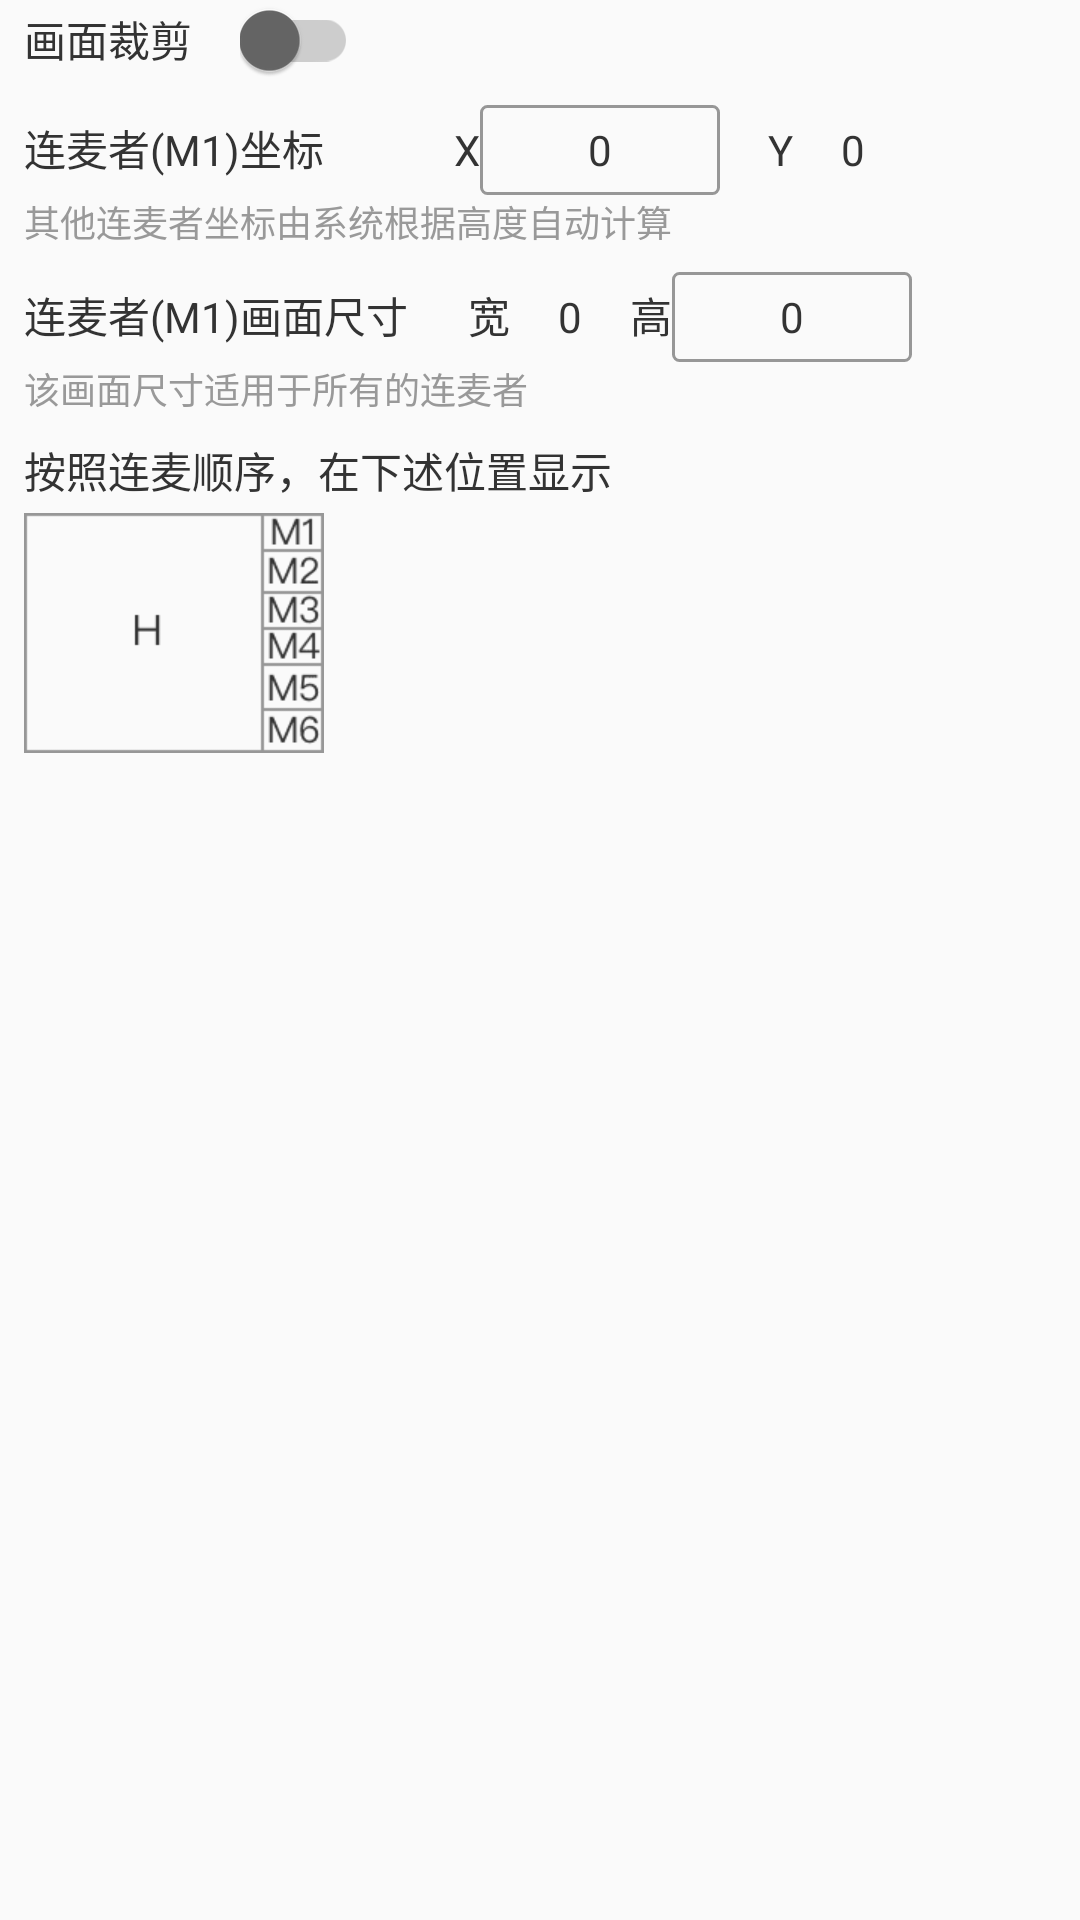

Write the Android layout XML for this screen, with the resource values it uses.
<!-- AndroidManifest.xml: application theme AppTheme -->
<!-- res/layout/layout_custom_view.xml -->
<?xml version="1.0" encoding="utf-8"?>
<LinearLayout xmlns:android="http://schemas.android.com/apk/res/android"
    xmlns:app="http://schemas.android.com/apk/res-auto"
    android:orientation="vertical"
    android:layout_width="match_parent"
    android:layout_height="wrap_content"
    android:paddingLeft="8dp"
    android:paddingRight="8dp">

    <LinearLayout
        android:layout_width="wrap_content"
        android:layout_height="wrap_content"
        android:orientation="horizontal">
        <TextView
            android:layout_width="wrap_content"
            android:layout_height="wrap_content"
            android:textSize="14sp"
            android:textColor="@color/blink_text_grey"
            android:text="画面裁剪"/>

        <android.support.v7.widget.SwitchCompat
            android:id="@+id/sc_crop"
            android:layout_width="wrap_content"
            android:layout_height="wrap_content"
            android:layout_marginLeft="16dp"
            android:theme="@style/MySwitch"/>
    </LinearLayout>

    <LinearLayout
        android:layout_width="wrap_content"
        android:layout_height="wrap_content"
        android:layout_marginTop="8dp"
        android:gravity="center_horizontal"
        android:orientation="horizontal">
        <TextView
            android:layout_width="wrap_content"
            android:layout_height="wrap_content"
            android:text="连麦者(M1)坐标             X"
            android:textColor="@color/blink_text_grey"
            android:textSize="14sp"/>

        <EditText
            android:id="@+id/ev_x"
            android:layout_width="80dp"
            android:layout_height="30dp"
            android:textSize="14sp"
            android:textColor="@color/blink_text_grey"
            android:text="0"
            android:inputType="number"
            android:numeric="integer"
            android:background="@drawable/shape_input_border"
            android:gravity="center"/>

        <TextView
            android:layout_width="wrap_content"
            android:layout_height="wrap_content"
            android:text="Y"
            android:textSize="14sp"
            android:textColor="@color/blink_text_grey"
            android:layout_marginLeft="16dp"/>

        <TextView
            android:id="@+id/tv_y"
            android:layout_width="wrap_content"
            android:layout_height="wrap_content"
            android:text="0"
            android:textSize="14sp"
            android:textColor="@color/blink_text_grey"
            android:layout_marginLeft="16dp"/>
    </LinearLayout>

    <TextView
        android:layout_width="wrap_content"
        android:layout_height="wrap_content"
        android:textColor="@color/c999999"
        android:text="其他连麦者坐标由系统根据高度自动计算"
        android:textSize="12sp"/>

    <LinearLayout
        android:layout_width="wrap_content"
        android:layout_height="wrap_content"
        android:layout_marginTop="8dp"
        android:gravity="center_horizontal"
        android:orientation="horizontal">
        <TextView
            android:layout_width="wrap_content"
            android:layout_height="wrap_content"
            android:text="连麦者(M1)画面尺寸      宽"
            android:textColor="@color/blink_text_grey"
            android:textSize="14sp"/>

        <TextView
            android:id="@+id/tv_width"
            android:layout_width="wrap_content"
            android:layout_height="wrap_content"
            android:text="0"
            android:textSize="14sp"
            android:textColor="@color/blink_text_grey"
            android:layout_marginLeft="16dp"/>

        <TextView
            android:layout_width="wrap_content"
            android:layout_height="wrap_content"
            android:text="高"
            android:textSize="14sp"
            android:textColor="@color/blink_text_grey"
            android:layout_marginLeft="16dp"/>

        <EditText
            android:id="@+id/ev_height"
            android:layout_width="80dp"
            android:layout_height="30dp"
            android:textSize="14sp"
            android:inputType="number"
            android:numeric="integer"
            android:textColor="@color/blink_text_grey"
            android:background="@drawable/shape_input_border"
            android:text="0"
            android:gravity="center"/>
    </LinearLayout>

    <TextView
        android:layout_width="wrap_content"
        android:layout_height="wrap_content"
        android:textColor="@color/c999999"
        android:text="该画面尺寸适用于所有的连麦者"
        android:textSize="12sp"/>

    <TextView
        android:layout_width="wrap_content"
        android:layout_height="wrap_content"
        android:text="按照连麦顺序，在下述位置显示"
        android:textSize="14sp"
        android:layout_marginTop="8dp"
        android:textColor="@color/blink_text_grey"/>
    <ImageView
        android:layout_width="wrap_content"
        android:layout_height="wrap_content"
        android:src="@drawable/ic_custom"
        android:layout_marginTop="4dp"/>

</LinearLayout>
<!-- resources referenced by this layout -->
<resources>
  <color name="blink_text_grey">#333333</color>
  <color name="c999999">#999999</color>
  <!-- drawable ic_custom: png bitmap (drawable-xhdpi, 999 bytes) -->
  <!-- drawable shape_input_border (drawable) -->
  <?xml version="1.0" encoding="utf-8"?>
  <shape xmlns:android="http://schemas.android.com/apk/res/android">
  
      <corners android:radius="2dp"/>
      <solid android:color="@color/transparent"/>
      <stroke android:width="1dp"
          android:color="#979797"/>
  
  </shape>
  <style name="MySwitch" parent="Theme.AppCompat.Light">
          
          <item name="colorControlActivated">@color/blink_blue</item>
          
          <item name="colorSwitchThumbNormal">@color/blink_launcher_grey</item>
          
          <item name="android:colorForeground">@color/blink_launcher_grey</item>
      </style>
  <style name="AppTheme" parent="Theme.AppCompat.Light.NoActionBar">
          
          <item name="colorPrimary">@color/colorPrimary</item>
          <item name="colorPrimaryDark">@color/colorPrimaryDark</item>
          <item name="colorAccent">@color/colorAccent</item>
          <item name="android:fitsSystemWindows">true</item>
      </style>
  <color name="transparent">#00000000</color>
  <color name="blink_blue">#3A83F5</color>
  <color name="blink_launcher_grey">#666666</color>
  <color name="colorPrimary">#3F51B5</color>
  <color name="colorPrimaryDark">#303F9F</color>
  <color name="colorAccent">#0EB7FF</color>
</resources>
